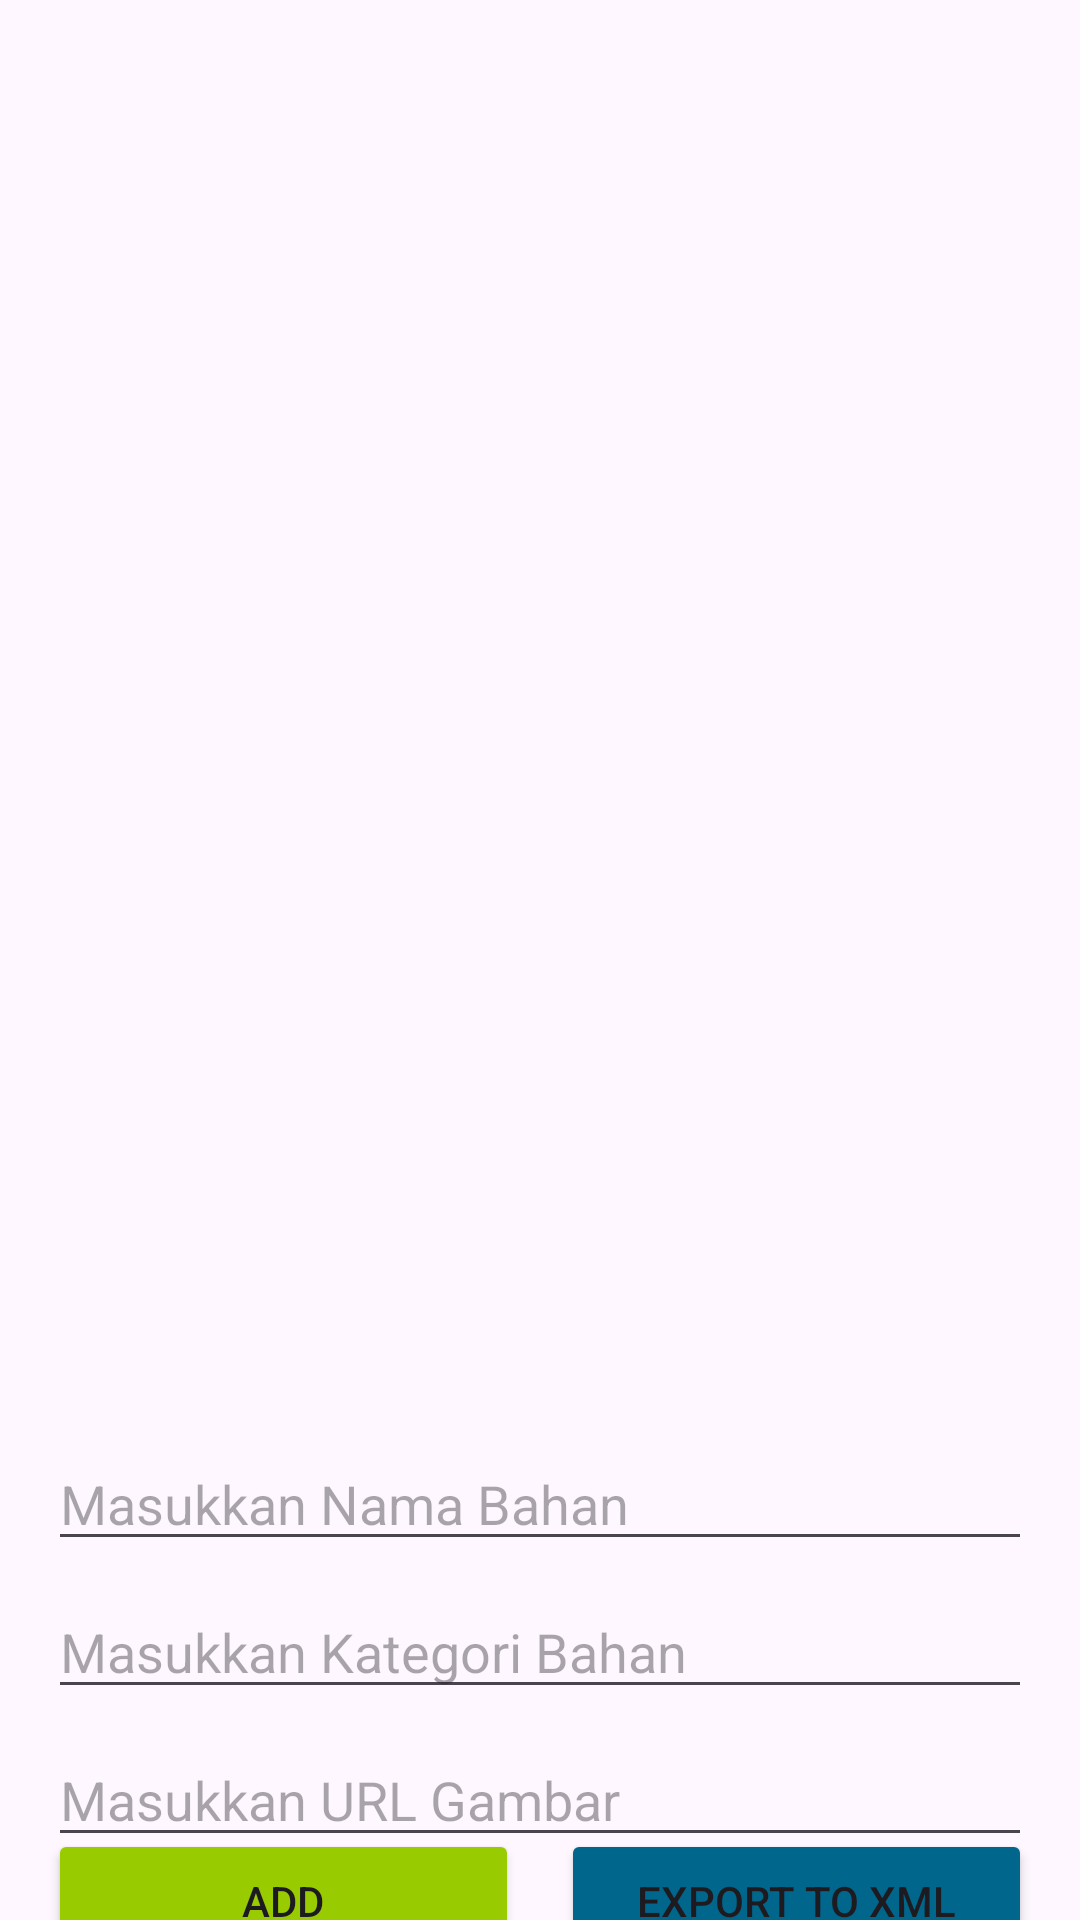

Produce the Android XML layout that renders to this screen, including the resource entries it uses.
<!-- AndroidManifest.xml: application theme Theme.Kelas -->
<!-- res/layout/fragment_bahan.xml -->
<?xml version="1.0" encoding="utf-8"?>
<androidx.constraintlayout.widget.ConstraintLayout xmlns:android="http://schemas.android.com/apk/res/android"
    xmlns:app="http://schemas.android.com/apk/res-auto"
    xmlns:tools="http://schemas.android.com/tools"
    android:layout_width="match_parent"
    android:layout_height="match_parent"
    android:layout_margin="12dp"
    tools:context=".BahanFragment">


    <androidx.recyclerview.widget.RecyclerView
        android:id="@+id/rvbahan"
        android:layout_width="0dp"
        android:layout_height="455dp"
        android:layout_marginStart="16dp"
        android:layout_marginTop="8dp"
        android:layout_marginEnd="16dp"
        app:layout_constraintBottom_toTopOf="@+id/namabahan"
        app:layout_constraintEnd_toEndOf="parent"
        app:layout_constraintStart_toStartOf="parent"
        app:layout_constraintTop_toTopOf="parent" />

    <EditText
        android:id="@+id/namabahan"
        android:layout_width="0dp"
        android:layout_height="wrap_content"
        android:layout_marginStart="16dp"
        android:layout_marginTop="16dp"
        android:layout_marginEnd="16dp"
        android:ems="10"
        android:hint="Masukkan Nama Bahan"
        android:inputType="text"
        android:text=""
        app:layout_constraintEnd_toEndOf="parent"
        app:layout_constraintStart_toStartOf="parent"
        app:layout_constraintTop_toBottomOf="@+id/rvbahan" />

    <EditText
        android:id="@+id/kategoribahan"
        android:layout_width="0dp"
        android:layout_height="wrap_content"
        android:layout_marginTop="8dp"
        android:ems="10"
        android:hint="Masukkan Kategori Bahan"
        android:inputType="text"
        android:text=""
        app:layout_constraintEnd_toEndOf="@+id/namabahan"
        app:layout_constraintHorizontal_bias="0.0"
        app:layout_constraintStart_toStartOf="@+id/namabahan"
        app:layout_constraintTop_toBottomOf="@+id/namabahan" />

    <EditText
        android:id="@+id/gambarbahan"
        android:layout_width="0dp"
        android:layout_height="wrap_content"
        android:layout_marginTop="8dp"
        android:ems="10"
        android:hint="Masukkan URL Gambar"
        android:inputType="text"
        android:text=""
        app:layout_constraintEnd_toEndOf="@+id/kategoribahan"
        app:layout_constraintHorizontal_bias="0.0"
        app:layout_constraintStart_toStartOf="@+id/kategoribahan"
        app:layout_constraintTop_toBottomOf="@+id/kategoribahan" />

    <Button
        android:id="@+id/btnAdd"
        android:layout_width="0dp"
        android:layout_height="wrap_content"
        android:layout_marginTop="8dp"
        android:layout_marginEnd="8dp"
        android:backgroundTint="@android:color/holo_green_light"
        android:text="Add"
        app:layout_constraintBottom_toBottomOf="parent"
        app:layout_constraintEnd_toStartOf="@+id/btnExportXml"
        app:layout_constraintStart_toStartOf="@+id/gambarbahan"
        app:layout_constraintTop_toBottomOf="@+id/gambarbahan" />

    <Button
        android:id="@+id/btnExportXml"
        android:layout_width="0dp"
        android:layout_height="wrap_content"
        android:layout_marginStart="6dp"
        android:backgroundTint="@color/material_dynamic_primary40"
        android:text="Export to XML"
        app:layout_constraintBottom_toBottomOf="@+id/btnAdd"
        app:layout_constraintEnd_toEndOf="@+id/gambarbahan"
        app:layout_constraintStart_toEndOf="@+id/btnAdd"
        app:layout_constraintTop_toTopOf="@+id/btnAdd" />

</androidx.constraintlayout.widget.ConstraintLayout>
<!-- resources referenced by this layout -->
<resources>
  <style name="Theme.Kelas" parent="Base.Theme.Kelas" />
  <style name="Base.Theme.Kelas" parent="Theme.Material3.DayNight.NoActionBar">
          
          
      </style>
</resources>
